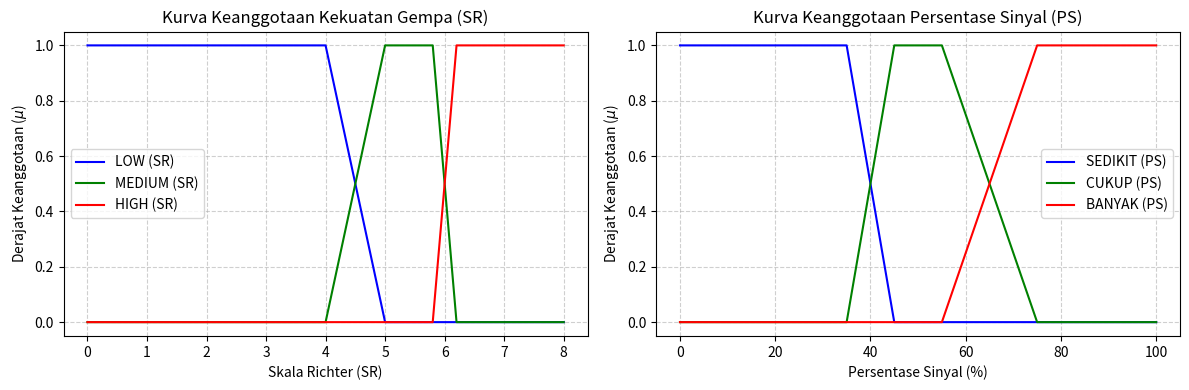

Source code (Python):
import numpy as np
import matplotlib.pyplot as plt

# --- 1. Klarifikasi Angka Skala (Domain dan Semesta Pembicaraan) ---
# Skala pada sumbu X untuk SR adalah nilai Skala Richter (SR).
# Skala pada sumbu X untuk PS adalah nilai Persentase (%).

# --- 2. Definisi Fungsi Keanggotaan (Membership Functions) ---

# A. Kekuatan Gempa (SR)
def mu_sr_low(sr):
    # Turun: 4.0 ke 5.0
    if sr <= 4.0:
        return 1.0
    elif 4.0 < sr <= 5.0:
        return (5.0 - sr) / (5.0 - 4.0)
    else:
        return 0.0

def mu_sr_medium(sr):
    # Naik: 4.0 ke 5.0; Plateau: 5.0 ke 5.8; Turun: 5.8 ke 6.2
    if 4.0 < sr <= 5.0:
        return (sr - 4.0) / (5.0 - 4.0)
    elif 5.0 < sr <= 5.8:
        return 1.0
    elif 5.8 < sr <= 6.2:
        return (6.2 - sr) / (6.2 - 5.8)
    else:
        return 0.0

def mu_sr_high(sr):
    # Naik: 5.8 ke 6.2
    if 5.8 < sr <= 6.2:
        return (sr - 5.8) / (6.2 - 5.8)
    elif sr > 6.2:
        return 1.0
    else:
        return 0.0

# B. Persentase Sinyal (PS)
def mu_ps_sedikit(ps):
    # Turun: 35.0 ke 45.0
    if ps <= 35.0:
        return 1.0
    elif 35.0 < ps <= 45.0:
        return (45.0 - ps) / (45.0 - 35.0)
    else:
        return 0.0

def mu_ps_cukup(ps):
    # Naik: 35.0 ke 45.0; Plateau: 45.0 ke 55.0; Turun: 55.0 ke 75.0
    if 35.0 < ps <= 45.0:
        return (ps - 35.0) / (45.0 - 35.0)
    elif 45.0 < ps <= 55.0:
        return 1.0
    elif 55.0 < ps <= 75.0:
        return (75.0 - ps) / (75.0 - 55.0)
    else:
        return 0.0

def mu_ps_banyak(ps):
    # Naik: 55.0 ke 75.0
    if 55.0 < ps <= 75.0:
        return (ps - 55.0) / (75.0 - 55.0)
    elif ps > 75.0:
        return 1.0
    else:
        return 0.0

# --- 3. Visualisasi Kurva Keanggotaan ---

fig, axes = plt.subplots(1, 2, figsize=(12, 4))
sr_range = np.arange(0, 8.1, 0.1)
ps_range = np.arange(0, 100.1, 1)

# Plot SR
axes[0].plot(sr_range, [mu_sr_low(x) for x in sr_range], 'b', label='LOW (SR)')
axes[0].plot(sr_range, [mu_sr_medium(x) for x in sr_range], 'g', label='MEDIUM (SR)')
axes[0].plot(sr_range, [mu_sr_high(x) for x in sr_range], 'r', label='HIGH (SR)')
axes[0].set_title('Kurva Keanggotaan Kekuatan Gempa (SR)')
axes[0].set_xlabel('Skala Richter (SR)')
axes[0].set_ylabel('Derajat Keanggotaan ($\mu$)')
axes[0].legend()
axes[0].grid(True, linestyle='--', alpha=0.6)

# Plot PS
axes[1].plot(ps_range, [mu_ps_sedikit(x) for x in ps_range], 'b', label='SEDIKIT (PS)')
axes[1].plot(ps_range, [mu_ps_cukup(x) for x in ps_range], 'g', label='CUKUP (PS)')
axes[1].plot(ps_range, [mu_ps_banyak(x) for x in ps_range], 'r', label='BANYAK (PS)')
axes[1].set_title('Kurva Keanggotaan Persentase Sinyal (PS)')
axes[1].set_xlabel('Persentase Sinyal (%)')
axes[1].set_ylabel('Derajat Keanggotaan ($\mu$)')
axes[1].legend()
axes[1].grid(True, linestyle='--', alpha=0.6)

plt.tight_layout()
plt.show()

# --- 4. Simulasi Inferensi (Mencari Nilai Output Fuzzy) ---

# Aturan Inferensi (IF-THEN) dari Jurnal untuk Output "Gempa Valid (TRUE)"
# Menggunakan operator MIN (AND) pada premis (input).

# Aturan untuk TRUE:
# 1. IF SR HIGH AND PS BANYAK THEN TRUE
# 2. IF SR MEDIUM AND PS BANYAK THEN TRUE
# 3. IF SR HIGH AND PS CUKUP THEN TRUE

# Aturan untuk FALSE:
# Semua kombinasi lain menghasilkan FALSE, seperti:
# 4. IF SR LOW AND PS SEDIKIT THEN FALSE
# 5. IF SR MEDIUM AND PS SEDIKIT THEN FALSE
# 6. IF SR LOW AND PS BANYAK THEN FALSE (etc.)

def inferensi_fuzzy(sr_input, ps_input):
    # Fuzzifikasi Input
    mu_sr = {
        'LOW': mu_sr_low(sr_input),
        'MEDIUM': mu_sr_medium(sr_input),
        'HIGH': mu_sr_high(sr_input)
    }
    mu_ps = {
        'SEDIKIT': mu_ps_sedikit(ps_input),
        'CUKUP': mu_ps_cukup(ps_input),
        'BANYAK': mu_ps_banyak(ps_input)
    }

    # Inferensi (Menghitung nilai alpha-predikat untuk output TRUE)
    # Menggunakan operator MIN untuk AND
    alpha_true_1 = min(mu_sr['HIGH'], mu_ps['BANYAK'])
    alpha_true_2 = min(mu_sr['MEDIUM'], mu_ps['BANYAK'])
    alpha_true_3 = min(mu_sr['HIGH'], mu_ps['CUKUP'])

    # Agregasi (Mencari nilai keanggotaan tertinggi untuk output TRUE)
    # Menggunakan operator MAX (OR)
    mu_output_true = max(alpha_true_1, alpha_true_2, alpha_true_3)
    
    # Inferensi untuk output FALSE (Semua aturan lain, kita asumsikan 1-mu_output_true jika Mamdani)
    # Dalam kasus ini, output adalah kategori biner (TRUE/FALSE)
    
    return mu_output_true, mu_sr, mu_ps

# --- 5. Contoh Hasil Perhitungan (Output) ---

print("--- Hasil Simulasi Fuzzy Logic ---")

# Contoh 1: Gempa Kuat dan Banyak Sinyal (Harusnya TRUE)
SR_1 = 6.0
PS_1 = 80.0
mu_out_1, mu_sr_1, mu_ps_1 = inferensi_fuzzy(SR_1, PS_1)

print(f"\nContoh 1: Input SR={SR_1}, PS={PS_1}%")
print(f"  SR: LOW={mu_sr_1['LOW']:.2f}, MEDIUM={mu_sr_1['MEDIUM']:.2f}, HIGH={mu_sr_1['HIGH']:.2f}")
print(f"  PS: SEDIKIT={mu_ps_1['SEDIKIT']:.2f}, CUKUP={mu_ps_1['CUKUP']:.2f}, BANYAK={mu_ps_1['BANYAK']:.2f}")
print(f"  Nilai Keanggotaan Output TRUE (Valid): {mu_out_1:.4f}")
print(f"  Kesimpulan: {'Gempa Dinyatakan VALID (Peringatan Diberikan)' if mu_out_1 > 0 else 'Gempa Dinyatakan TIDAK VALID'}")

# Contoh 2: Gempa Lemah dan Sinyal Sedikit (Harusnya FALSE)
SR_2 = 4.2
PS_2 = 30.0
mu_out_2, mu_sr_2, mu_ps_2 = inferensi_fuzzy(SR_2, PS_2)

print(f"\nContoh 2: Input SR={SR_2}, PS={PS_2}%")
print(f"  SR: LOW={mu_sr_2['LOW']:.2f}, MEDIUM={mu_sr_2['MEDIUM']:.2f}, HIGH={mu_sr_2['HIGH']:.2f}")
print(f"  PS: SEDIKIT={mu_ps_2['SEDIKIT']:.2f}, CUKUP={mu_ps_2['CUKUP']:.2f}, BANYAK={mu_ps_2['BANYAK']:.2f}")
print(f"  Nilai Keanggotaan Output TRUE (Valid): {mu_out_2:.4f}")
print(f"  Kesimpulan: {'Gempa Dinyatakan VALID (Peringatan Diberikan)' if mu_out_2 > 0 else 'Gempa Dinyatakan TIDAK VALID'}")